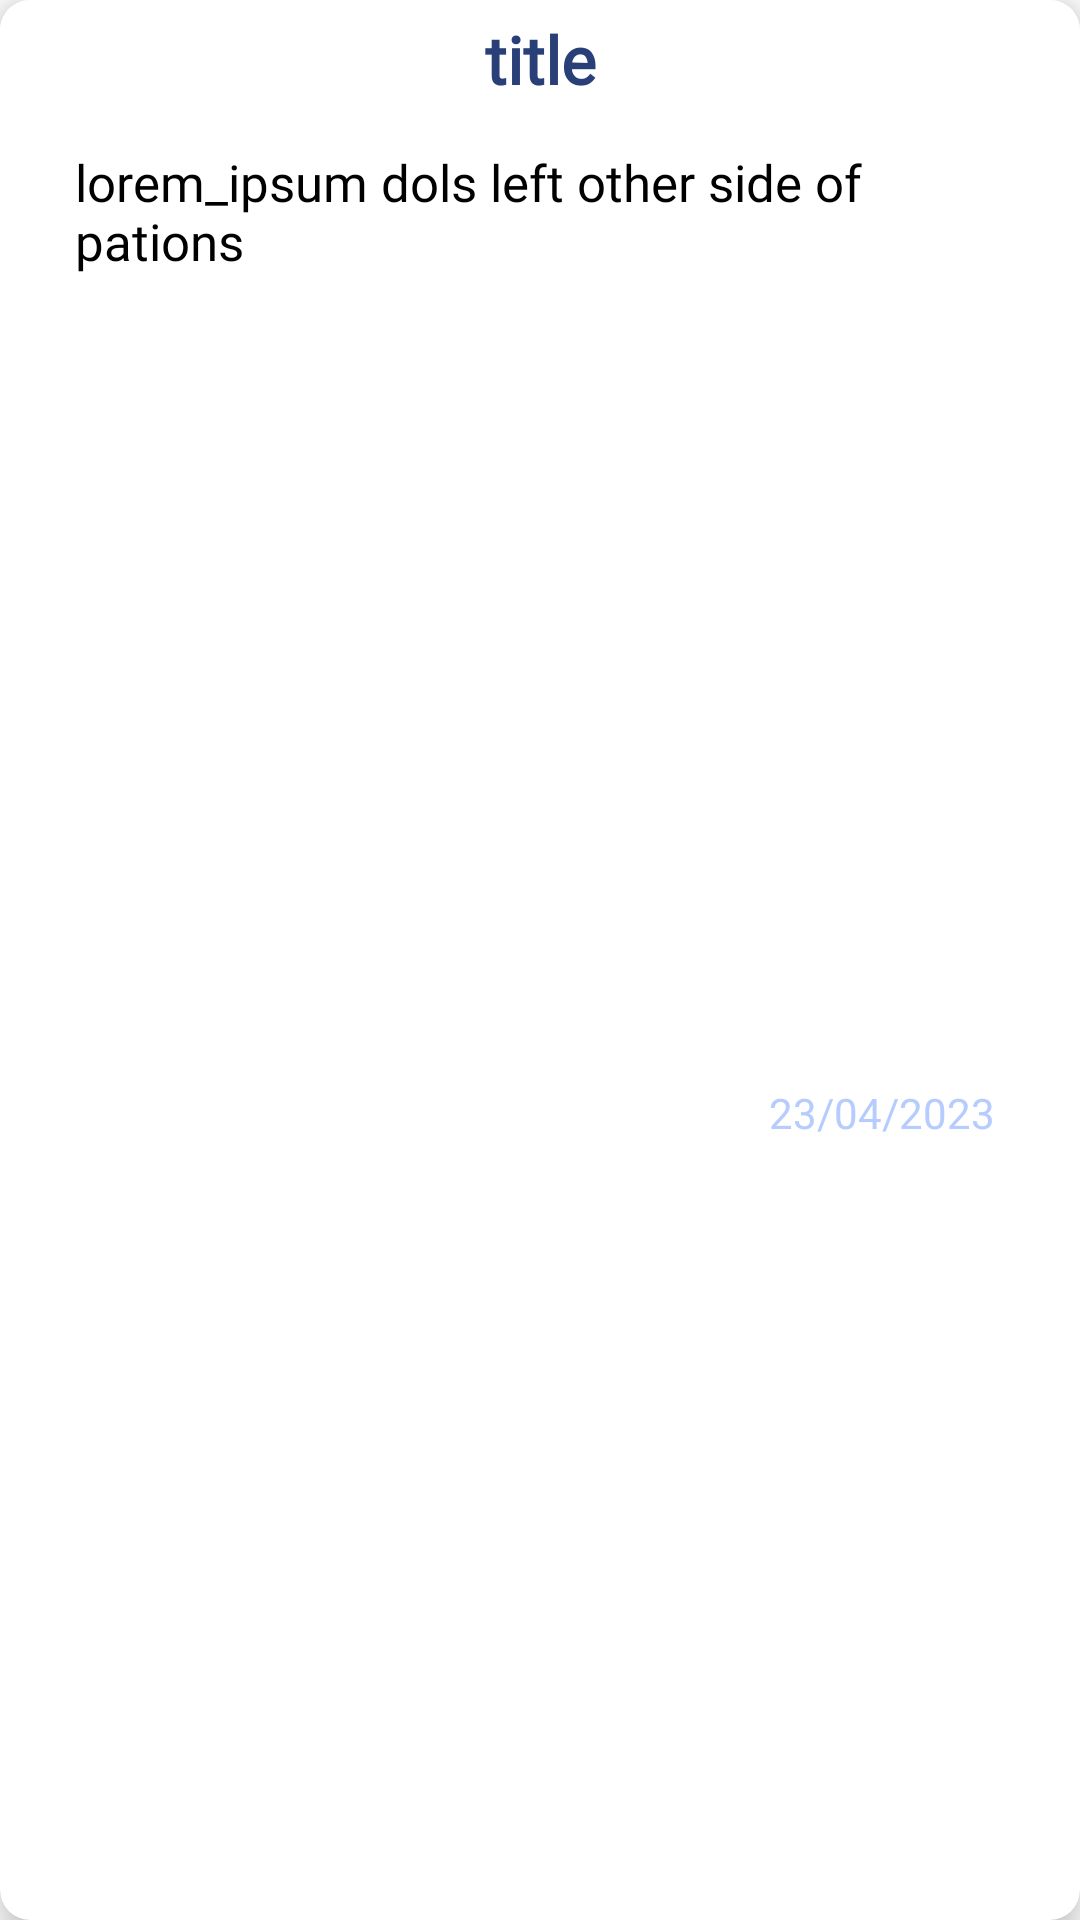

This screen was rendered from an Android layout file. Write that file and the resources it references.
<!-- AndroidManifest.xml: application theme Theme.QoraRoyxat -->
<!-- res/layout/note_item.xml -->
<?xml version="1.0" encoding="utf-8"?>
<androidx.cardview.widget.CardView xmlns:android="http://schemas.android.com/apk/res/android"
    xmlns:app="http://schemas.android.com/apk/res-auto"
    android:layout_width="match_parent"
    android:layout_height="wrap_content"
    app:cardCornerRadius="10dp"
    android:elevation="8dp"
    app:cardElevation="8dp"
    app:cardMaxElevation="8dp"
    android:layout_marginVertical="16dp"
    android:layout_marginHorizontal="8dp"
    android:maxHeight="200dp">

    <androidx.constraintlayout.widget.ConstraintLayout
        android:layout_width="match_parent"
        android:layout_height="match_parent">
        <TextView
            android:id="@+id/title"
            android:layout_width="match_parent"
            android:layout_height="wrap_content"
            android:background="@color/white"
            android:fontFamily="@font/alata"
            android:gravity="center"
            android:paddingVertical="5dp"
            android:paddingHorizontal="25dp"
            android:text="title"
            android:textColor="@color/color_text"
            android:textSize="22sp"
            android:textStyle="bold"
            app:layout_constraintTop_toTopOf="parent" />

        <TextView
            android:id="@+id/content"
            android:layout_width="match_parent"
            android:layout_height="wrap_content"
            android:background="@color/white"
            android:fontFamily="@font/alata"
            android:paddingHorizontal="25dp"
            android:paddingVertical="10dp"
            android:text="lorem_ipsum dols left other side of pations"
            android:textColor="@color/black"
            android:textSize="17sp"
            app:layout_constraintLeft_toLeftOf="parent"
            app:layout_constraintRight_toRightOf="parent"
            app:layout_constraintTop_toBottomOf="@id/title" />

        <TextView
            android:id="@+id/data"
            android:layout_width="wrap_content"
            android:layout_height="wrap_content"
            app:layout_constraintTop_toBottomOf="@id/content"
            app:layout_constraintBottom_toBottomOf="parent"
            app:layout_constraintLeft_toLeftOf="parent"
            app:layout_constraintRight_toRightOf="parent"
            android:text="23/04/2023"
            android:gravity="right"
            app:layout_constraintHorizontal_bias="0.95"
            android:textColor="@color/tema"
            android:paddingVertical="5dp"
            android:paddingRight="15dp"/>

        <ImageView
            android:id="@+id/pin"
            android:layout_width="30dp"
            android:layout_height="30dp"
            app:layout_constraintBottom_toBottomOf="parent"
            app:layout_constraintLeft_toLeftOf="parent"
            android:src="@drawable/ic_bulavka"
            app:tint="@color/tema"
            android:visibility="invisible"/>

    </androidx.constraintlayout.widget.ConstraintLayout>



</androidx.cardview.widget.CardView>
<!-- resources referenced by this layout -->
<resources>
  <color name="black">#FF000000</color>
  <color name="color_text">#284077</color>
  <color name="tema">#b6ccfe</color>
  <color name="white">#FFFFFFFF</color>
  <!-- drawable ic_bulavka: png bitmap (drawable, 905 bytes) -->
  <style name="Theme.QoraRoyxat" parent="Theme.MaterialComponents.DayNight.NoActionBar">
          
          <item name="colorPrimary">@color/purple_500</item>
          <item name="colorPrimaryVariant">@color/purple_700</item>
          <item name="colorOnPrimary">@color/white</item>
          
          <item name="colorSecondary">@color/teal_200</item>
          <item name="colorSecondaryVariant">@color/teal_700</item>
          <item name="colorOnSecondary">@color/black</item>
          
          <item name="android:statusBarColor">?attr/colorPrimaryVariant</item>
          
      </style>
  <color name="purple_500">#FF6200EE</color>
  <color name="purple_700">#b6ccfe</color>
  <color name="teal_200">#FF03DAC5</color>
  <color name="teal_700">#FF018786</color>
</resources>
